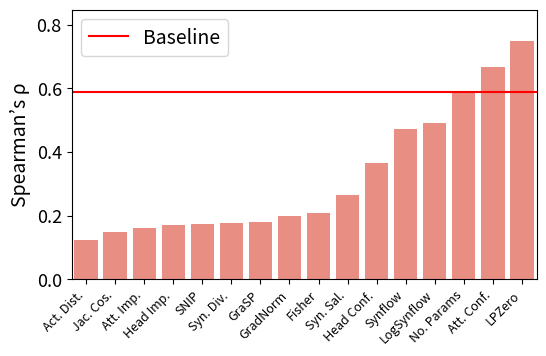

Python code for this plot:
import matplotlib.pyplot as plt
import numpy as np
import matplotlib as mpl
import seaborn as sns

# Set global plot configurations
# mpl.rcParams['figure.figsize'] = [13, 6]
mpl.rcParams.update({'font.size': 14})
mpl.rc('xtick', labelsize=9)
mpl.rc('ytick', labelsize=13)

custom_palette = sns.color_palette(["#9b59b6", "#95a5a6", "#e74c3c", "#34495e", "#2ecc71"])
sns.set_palette(custom_palette)


# # 数据准备
# search_spaces = ['NB201-CIFAR100', 'FlexiBert']
# metrics = ['NWOT', 'Params', 'Synflow', 'SNIP']

# # NB201-CIFAR100的ZC指标值
# values_nb201 = [0.80, 0.73, 0.76, 0.63]

# # FlexiBert的ZC指标值
# values_flexibert = [0.331, 0.65, 0.28, 0.43] # to update

# # 设置图表大小和子图
# fig, ax = plt.subplots(figsize=(6, 4))

# # 设置条形图的位置和宽度
# bar_width = 0.35
# index = np.arange(len(metrics))

# # 绘制NB201-CIFAR100的条形图
# bars1 = ax.bar(index, values_nb201, bar_width, label='NB201-CIFAR100')

# # 绘制FlexiBert的条形图
# bars2 = ax.bar(index + bar_width, values_flexibert, bar_width, label='FlexiBert')

# # 添加图表标题和坐标轴标签
# ax.set_xlabel('ZC')
# ax.set_ylabel('Spearman')
# # ax.set_title('不同搜索空间的ZC指标比较')
# ax.set_xticks(index + bar_width / 2)
# ax.set_xticklabels(metrics)
# ax.legend(fontsize=10)
# # line style in background 
# ax.grid(axis='y', linestyle='--', alpha=0.7)

# # 显示图表
# plt.tight_layout()
# plt.savefig('motivation_figure.png', dpi=200)


import matplotlib.pyplot as plt
import seaborn as sns
import pandas as pd

# First, we prepare the data with abbreviations
data_spearman_full = {
    'Proxy': [
        'Activation Distance', 'Jacobian Cosine', 'Attention Importance', 'Head Importance',
        'SNIP', 'Synaptic Diversity', 'GraSP', 'GradNorm', 'Fisher', 'Synaptic Saliency',
        'Head Confidence', 'Synflow', 'LogSynflow', 'No. Params.', 'Attention Confidence', 'LPZero (Ours)'
    ],
    'Spearman’s ρ': [
        0.123, 0.149, 0.162, 0.171, 0.173, 0.175, 0.179, 0.197, 0.209, 0.266,
        0.364, 0.471, 0.491, 0.590, 0.666, 0.748
    ]
}

# Creating DataFrame from the data
df_spearman_full = pd.DataFrame(data_spearman_full)

# Define abbreviations for proxies
abbreviations = {
    'Synaptic Diversity': 'Syn. Div.',
    'Synaptic Saliency': 'Syn. Sal.',
    'Activation Distance': 'Act. Dist.',
    'Jacobian Cosine': 'Jac. Cos.',
    'Attention Confidence': 'Att. Conf.',
    'Attention Importance': 'Att. Imp.',
    'Head Importance': 'Head Imp.',
    'Head Confidence': 'Head Conf.',
    'No. Params.': 'No. Params',
    'LPZero (Ours)': 'LPZero'
}

# Apply abbreviations to the DataFrame
df_spearman_full['Proxy Abbreviated'] = df_spearman_full['Proxy'].map(abbreviations).fillna(df_spearman_full['Proxy'])

# Sort the DataFrame based on 'Spearman’s ρ' scores
df_spearman_sorted = df_spearman_full.sort_values('Spearman’s ρ').reset_index(drop=True)

# Find the baseline score for 'No. Params' in Spearman’s ρ
spearman_baseline_full = df_spearman_sorted[df_spearman_sorted['Proxy'] == 'No. Params.']['Spearman’s ρ'].values[0]

# Create the sorted bar plot with abbreviated x labels
plt.figure(figsize=(6, 3.5))
bar_plot = sns.barplot(x='Proxy Abbreviated', y='Spearman’s ρ', data=df_spearman_sorted, color='salmon')
plt.axhline(spearman_baseline_full, color='red', linewidth=1.5, label='Baseline')
# plt.title('Spearman’s ρ Scores (Sorted)')
plt.xticks(rotation=45, ha='right')  # Rotate the x labels by 45 degrees
plt.ylabel('Spearman’s ρ')
plt.legend()
plt.ylim(0, max(df_spearman_sorted['Spearman’s ρ']) + 0.1)  # Add some space above the highest bar
bar_plot.set(xlabel=None)
# Show the plot
plt.savefig('motivation_figure.png', dpi=200, bbox_inches='tight')
